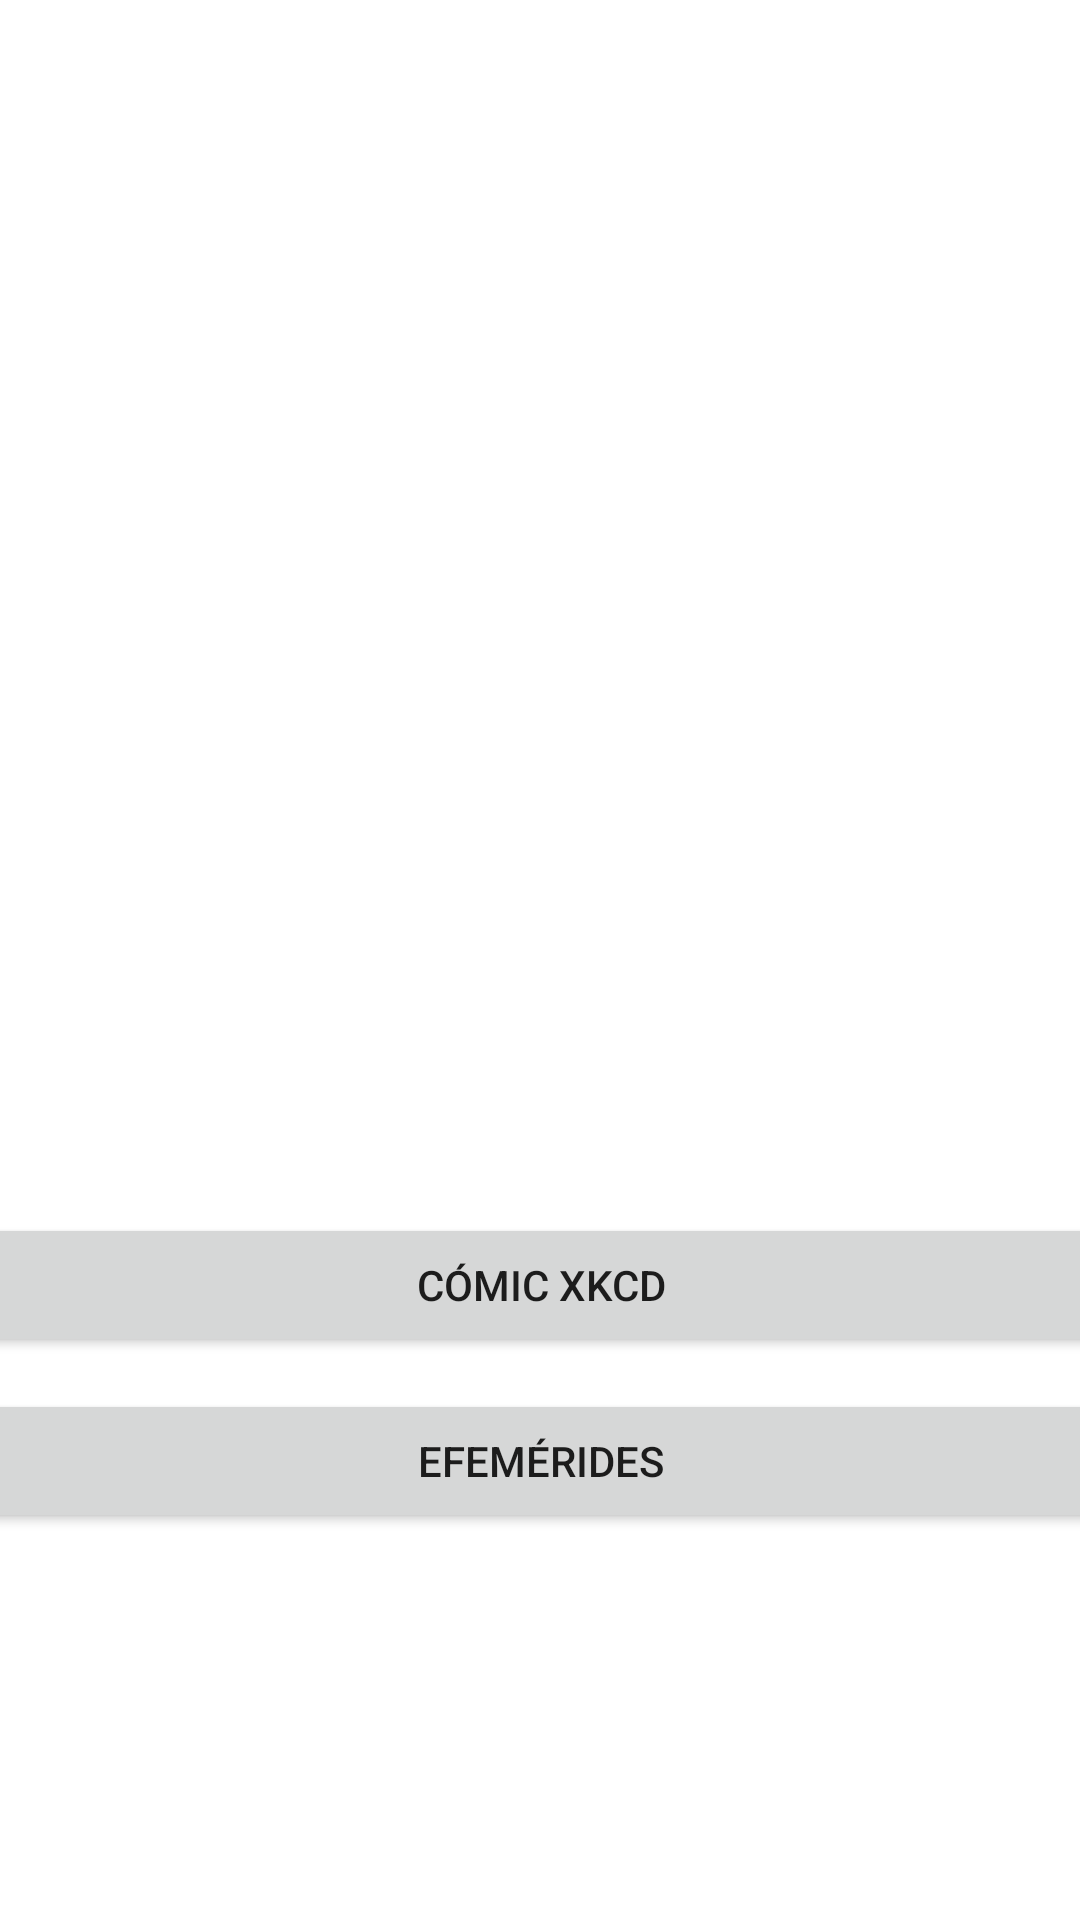

Here is an Android app screen rendered from its layout file. Give the layout XML and the strings, colors and styles it references.
<!-- AndroidManifest.xml: application theme Theme.MuchasPeticiones -->
<!-- res/layout/activity_main.xml -->
<?xml version="1.0" encoding="utf-8"?>
<androidx.constraintlayout.widget.ConstraintLayout xmlns:android="http://schemas.android.com/apk/res/android"
    xmlns:app="http://schemas.android.com/apk/res-auto"
    xmlns:tools="http://schemas.android.com/tools"
    android:layout_width="match_parent"
    android:layout_height="match_parent"
    android:visibility="visible"
    tools:context=".MainActivity"
    tools:visibility="visible">


    <Button
        android:id="@+id/idbotonxkcd"
        android:layout_width="391dp"
        android:layout_height="wrap_content"
        android:text="@string/sbotonxkcd"
        app:layout_constraintBottom_toBottomOf="parent"
        app:layout_constraintEnd_toEndOf="parent"
        app:layout_constraintStart_toStartOf="parent"
        app:layout_constraintTop_toTopOf="parent"
        app:layout_constraintVertical_bias="0.683" />

    <Button
        android:id="@+id/idbotonwiki"
        android:layout_width="391dp"
        android:layout_height="wrap_content"
        android:text="@string/sbotonwiki"
        app:layout_constraintBottom_toBottomOf="parent"
        app:layout_constraintEnd_toEndOf="parent"
        app:layout_constraintStart_toStartOf="parent"
        app:layout_constraintTop_toTopOf="parent"
        app:layout_constraintVertical_bias="0.782" />

    

</androidx.constraintlayout.widget.ConstraintLayout>
<!-- resources referenced by this layout -->
<resources>
  <string name="sbotonwiki">Efemérides</string>
  <string name="sbotonxkcd">Cómic XKCD</string>
  <style name="Theme.MuchasPeticiones" parent="Theme.MaterialComponents.DayNight.DarkActionBar">
          
          <item name="colorPrimary">@color/purple_500</item>
          <item name="colorPrimaryVariant">@color/purple_700</item>
          <item name="colorOnPrimary">@color/white</item>
          
          <item name="colorSecondary">@color/teal_200</item>
          <item name="colorSecondaryVariant">@color/teal_700</item>
          <item name="colorOnSecondary">@color/black</item>
          
          <item name="android:statusBarColor" tools:targetApi="l">?attr/colorPrimaryVariant</item>
          
      </style>
  <!-- not gathered from this repository: default colours our renderer supplied (Android Studio template values) -->
  <color name="purple_500">#FF6200EE</color>
  <color name="purple_700">#FF3700B3</color>
  <color name="teal_200">#FF03DAC5</color>
  <color name="teal_700">#FF018786</color>
  <color name="black">#FF000000</color>
  <color name="white">#FFFFFFFF</color>
</resources>
